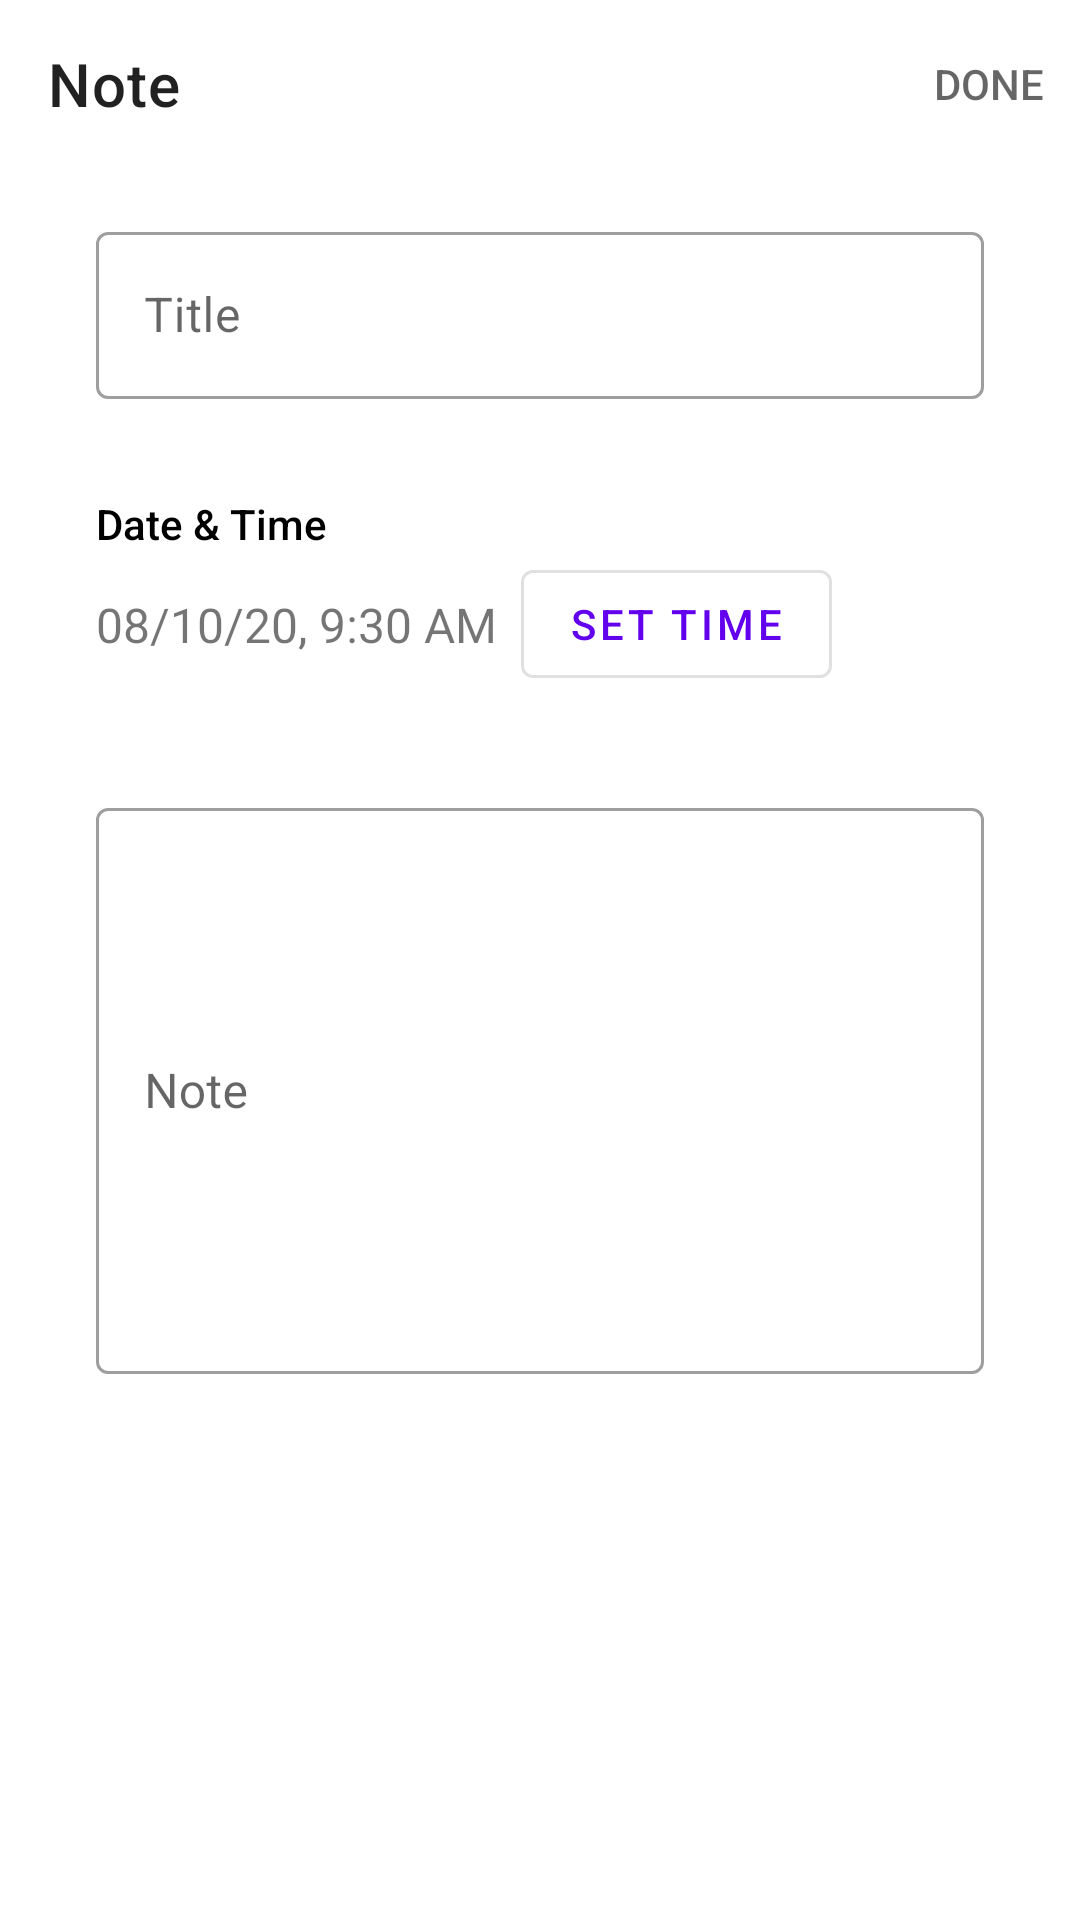

Android layout source for this screen:
<!-- AndroidManifest.xml: application theme AppTheme -->
<!-- res/layout/activity_new_note.xml -->
<?xml version="1.0" encoding="utf-8"?>
<androidx.constraintlayout.widget.ConstraintLayout
    xmlns:android="http://schemas.android.com/apk/res/android"
    xmlns:app="http://schemas.android.com/apk/res-auto"
    xmlns:tools="http://schemas.android.com/tools"
    android:layout_width="match_parent"
    android:layout_height="match_parent"
    tools:context=".activities.NewNoteActivity">

    <com.google.android.material.appbar.AppBarLayout
        android:id="@+id/abl_newNote"
        android:layout_width="match_parent"
        android:layout_height="wrap_content"
        app:layout_constraintTop_toTopOf="parent"
        app:layout_constraintStart_toStartOf="parent"
        app:layout_constraintEnd_toEndOf="parent"
        style="@style/Widget.MaterialComponents.Toolbar.Surface">

        <com.google.android.material.appbar.MaterialToolbar
            android:id="@+id/mtb_newNote"
            android:layout_width="match_parent"
            android:layout_height="?attr/actionBarSize"
            app:menu="@menu/menu_new_task"
            app:navigationIcon="@drawable/ic_clear_24"
            app:title="Note"/>

    </com.google.android.material.appbar.AppBarLayout>

    <com.google.android.material.textfield.TextInputLayout
        android:id="@+id/til_newNote_title"
        android:layout_width="match_parent"
        android:layout_height="wrap_content"
        android:layout_marginTop="16dp"
        android:layout_marginHorizontal="32dp"
        android:hint="Title"
        app:layout_constraintTop_toBottomOf="@id/abl_newNote"
        app:layout_constraintStart_toStartOf="parent"
        app:layout_constraintEnd_toEndOf="parent"
        style="@style/Widget.MaterialComponents.TextInputLayout.OutlinedBox">

        <com.google.android.material.textfield.TextInputEditText
            android:layout_width="match_parent"
            android:layout_height="wrap_content"
            android:inputType="text"/>

    </com.google.android.material.textfield.TextInputLayout>

    <FrameLayout
        android:id="@+id/fl_newNote_dateTimeContainer"
        android:layout_width="match_parent"
        android:layout_height="0dp"
        android:layout_marginTop="32dp"
        android:layout_marginHorizontal="32dp"
        app:layout_constraintTop_toBottomOf="@id/til_newNote_title"
        app:layout_constraintBottom_toBottomOf="@id/btn_newNote_setDateTime"
        app:layout_constraintStart_toStartOf="parent"
        app:layout_constraintEnd_toEndOf="parent"/>

    <TextView
        android:id="@+id/tv_newNote_dateTimeLabel"
        android:layout_width="wrap_content"
        android:layout_height="wrap_content"
        android:text="@string/note_label_dateTime"
        android:textColor="@color/black"
        android:fontFamily="sans-serif-medium"
        app:layout_constraintStart_toStartOf="@id/fl_newNote_dateTimeContainer"
        app:layout_constraintTop_toTopOf="@id/fl_newNote_dateTimeContainer"/>

    <TextView
        android:id="@+id/tv_newNote_dateTime"
        android:layout_width="wrap_content"
        android:layout_height="wrap_content"
        android:text="08/10/20, 9:30 AM"
        android:textSize="16dp"
        app:layout_constraintStart_toStartOf="@id/fl_newNote_dateTimeContainer"
        app:layout_constraintTop_toTopOf="@id/btn_newNote_setDateTime"
        app:layout_constraintBottom_toBottomOf="@id/btn_newNote_setDateTime"/>

    <com.google.android.material.button.MaterialButton
        android:id="@+id/btn_newNote_setDateTime"
        android:layout_width="wrap_content"
        android:layout_height="wrap_content"
        android:layout_marginStart="8dp"
        android:layout_marginVertical="4dp"
        android:text="SET TIME"
        app:layout_constraintStart_toEndOf="@id/tv_newNote_dateTime"
        app:layout_constraintTop_toBottomOf="@id/tv_newNote_dateTimeLabel"
        app:layout_constraintBottom_toBottomOf="@id/fl_newNote_dateTimeContainer"
        style="@style/Widget.MaterialComponents.Button.OutlinedButton"/>

    <com.google.android.material.textfield.TextInputLayout
        android:id="@+id/til_newNote_note"
        android:layout_width="match_parent"
        android:layout_height="wrap_content"
        android:layout_marginTop="32dp"
        android:layout_marginHorizontal="32dp"
        android:hint="Note"
        app:layout_constraintTop_toBottomOf="@id/fl_newNote_dateTimeContainer"
        app:layout_constraintStart_toStartOf="parent"
        app:layout_constraintEnd_toEndOf="parent"
        style="@style/Widget.MaterialComponents.TextInputLayout.OutlinedBox">

        <com.google.android.material.textfield.TextInputEditText
            android:layout_width="match_parent"
            android:layout_height="wrap_content"
            android:lines="8"
            android:inputType="textMultiLine"/>

    </com.google.android.material.textfield.TextInputLayout>

</androidx.constraintlayout.widget.ConstraintLayout>
<!-- resources referenced by this layout -->
<resources>
  <string name="note_label_dateTime">Date &amp; Time</string>
  <style name="AppTheme" parent="Theme.MaterialComponents.Light.NoActionBar">
          
          <item name="colorPrimary">@color/colorPrimary</item>
          <item name="colorPrimaryDark">@color/colorPrimaryDark</item>
          <item name="colorAccent">@color/colorAccent</item>
          <item name="android:statusBarColor">@color/white</item>
      </style>
  <!-- not gathered from this repository: default colours our renderer supplied (Android Studio template values) -->
  <color name="black">#FF000000</color>
  <color name="white">#FFFFFFFF</color>
  <color name="colorPrimary">#FF6200EE</color>
  <color name="colorPrimaryDark">#FF3700B3</color>
  <color name="colorAccent">#FF03DAC5</color>
</resources>
